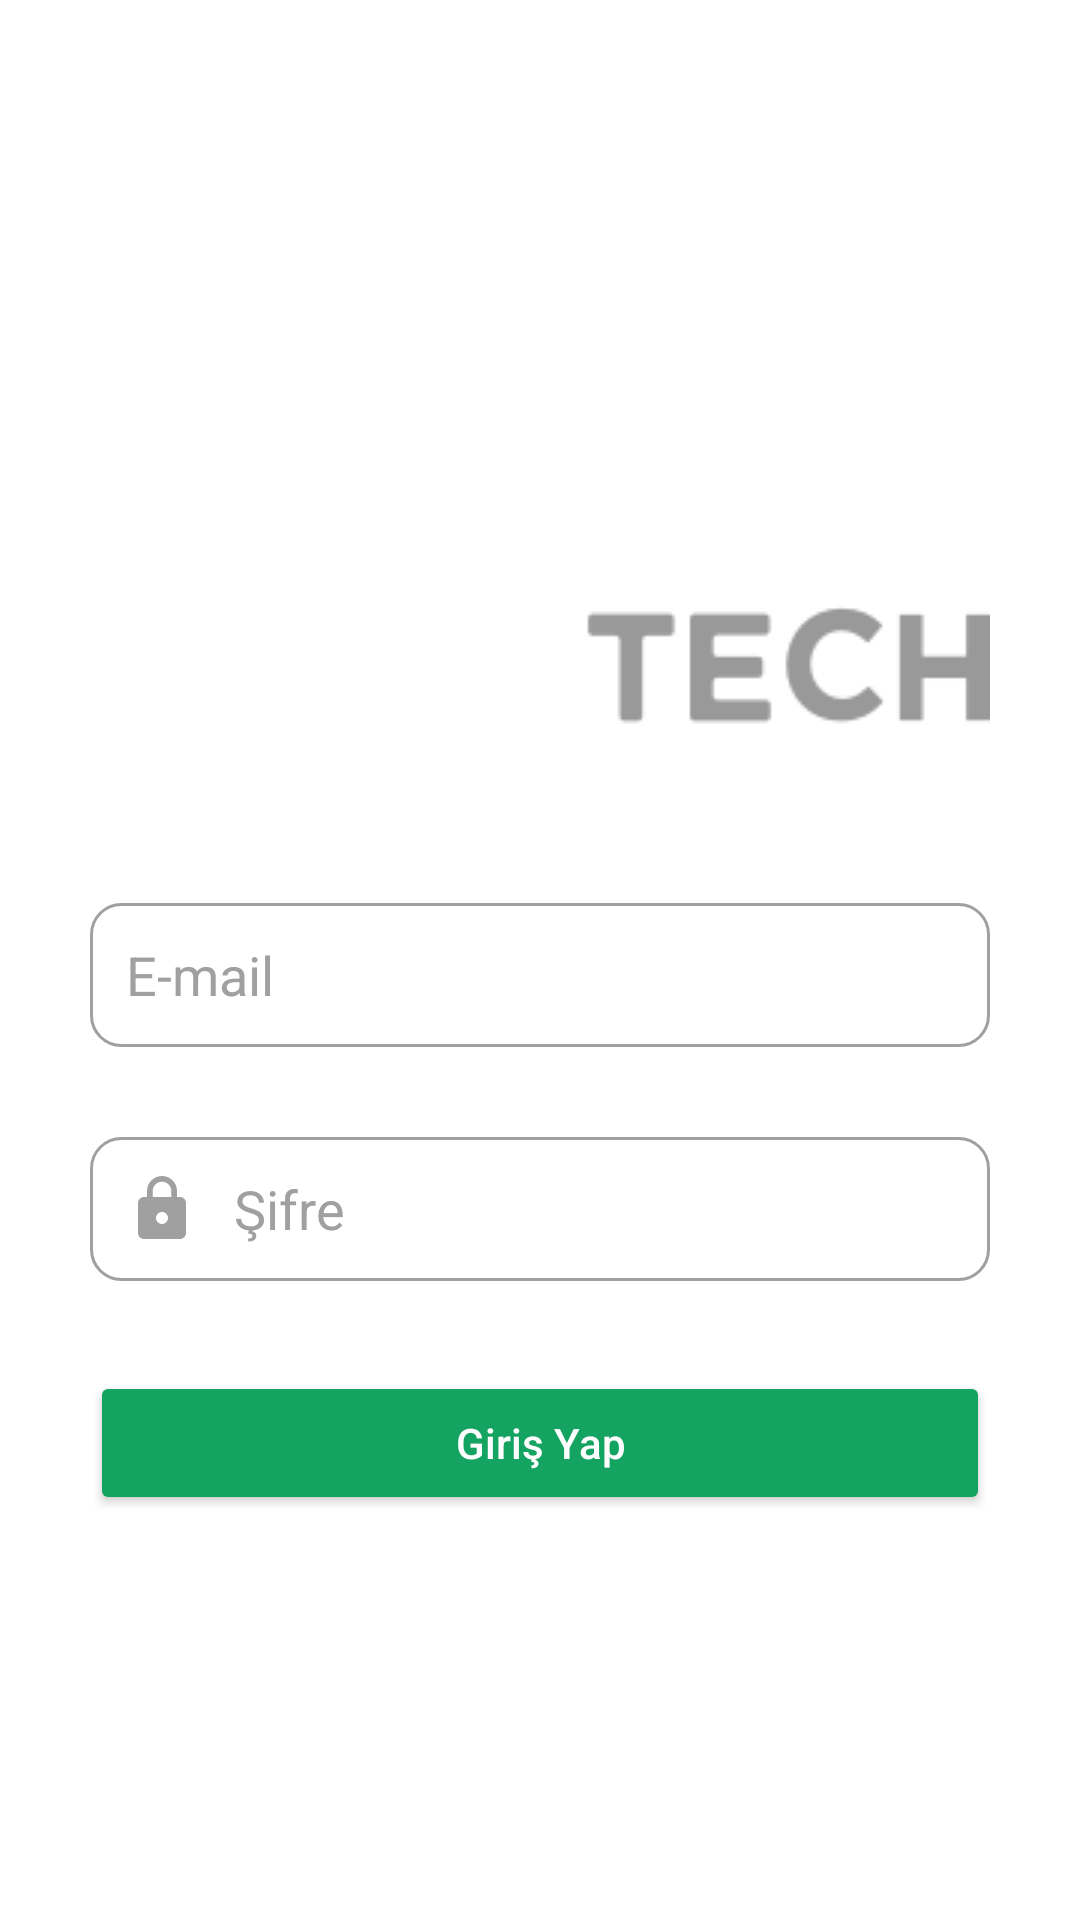

This screen was rendered from an Android layout file. Write that file and the resources it references.
<!-- AndroidManifest.xml: application theme Theme.DzdTech -->
<!-- res/layout/activity_login.xml -->
<?xml version="1.0" encoding="utf-8"?>
<LinearLayout xmlns:android="http://schemas.android.com/apk/res/android"
    xmlns:tools="http://schemas.android.com/tools"
    android:layout_width="match_parent"
    android:layout_height="match_parent"
    android:orientation="vertical"
    android:gravity="center_vertical"
    android:background="@color/login_bg"
    tools:context=".view.LoginActivity">

        <ImageView
            android:id="@+id/logo"
            android:layout_width="wrap_content"
            android:layout_height="wrap_content"
            android:src="@drawable/logo"
            android:contentDescription="@null"
            android:layout_gravity="center"/>

    <EditText
        android:id="@+id/email"
        android:layout_width="match_parent"
        android:layout_height="wrap_content"
        android:layout_marginLeft="30dp"
        android:layout_marginTop="30dp"
        android:layout_marginRight="30dp"
        android:drawablePadding="12dp"
        android:paddingStart="12dp"
        android:paddingEnd="12dp"
        android:background="@drawable/input"
        android:drawableStart="@drawable/ic_baseline_mail_24"
        android:hint="@string/login_email"
        android:importantForAutofill="no"
        android:inputType="textEmailAddress"
        android:minHeight="48dp"
        android:textColorHint="@color/grey" />

    <EditText
        android:id="@+id/password"
        android:layout_width="match_parent"
        android:layout_height="wrap_content"
        android:layout_marginLeft="30dp"
        android:layout_marginTop="30dp"
        android:layout_marginRight="30dp"
        android:drawablePadding="12dp"
        android:paddingStart="12dp"
        android:paddingEnd="12dp"
        android:background="@drawable/input"
        android:drawableStart="@drawable/ic_baseline_lock_24"
        android:hint="@string/login_password"
        android:importantForAutofill="no"
        android:inputType="textPassword"
        android:minHeight="48dp"
        android:textColorHint="@color/grey" />

    <Button
        android:id="@+id/login"
        android:layout_width="match_parent"
        android:layout_height="wrap_content"
        android:padding="12dp"
        android:layout_marginTop="30dp"
        android:layout_gravity="center_horizontal"
        android:hint="@string/login_button"
        android:textColorHint="@color/white"
        android:backgroundTint="@color/loginbutton_bg"
        android:layout_marginRight="30dp"
        android:layout_marginLeft="30dp"/>




</LinearLayout>
<!-- resources referenced by this layout -->
<resources>
  <color name="grey">#A0A0A0</color>
  <color name="login_bg">#FFFFFF</color>
  <color name="loginbutton_bg">#15A362</color>
  <color name="white">#FFFFFFFF</color>
  <!-- drawable ic_baseline_lock_24 (drawable) -->
  <vector xmlns:android="http://schemas.android.com/apk/res/android"
      android:width="24dp"
      android:height="24dp"
      android:viewportWidth="24"
      android:viewportHeight="24"
     >
    <path
        android:fillColor="@color/grey"
        android:pathData="M18,8h-1L17,6c0,-2.76 -2.24,-5 -5,-5S7,3.24 7,6v2L6,8c-1.1,0 -2,0.9 -2,2v10c0,1.1 0.9,2 2,2h12c1.1,0 2,-0.9 2,-2L20,10c0,-1.1 -0.9,-2 -2,-2zM12,17c-1.1,0 -2,-0.9 -2,-2s0.9,-2 2,-2 2,0.9 2,2 -0.9,2 -2,2zM15.1,8L8.9,8L8.9,6c0,-1.71 1.39,-3.1 3.1,-3.1 1.71,0 3.1,1.39 3.1,3.1v2z"/>
  </vector>
  <!-- drawable input (drawable) -->
  <?xml version="1.0" encoding="utf-8"?>
  <selector xmlns:android="http://schemas.android.com/apk/res/android">
      <item android:state_enabled="true" android:state_focused="true">
          <shape android:shape="rectangle">
  
              <corners android:radius="10dp"/>
              <stroke android:color="@color/loginbutton_bg" android:width="1dp"/>
          </shape>
      </item>
  
      <item android:state_enabled="true">
          <shape android:shape="rectangle">
  
              <corners android:radius="10dp"/>
              <stroke android:color="@color/grey" android:width="1dp"/>
          </shape>
      </item>
  </selector>
  <!-- drawable logo: png bitmap (drawable, 12141 bytes) -->
  <string name="login_button">Giriş Yap</string>
  <string name="login_email">E-mail</string>
  <string name="login_password">Şifre</string>
  <style name="Theme.DzdTech" parent="Theme.MaterialComponents.DayNight.NoActionBar">
          
          <item name="colorPrimary">@color/purple_500</item>
          <item name="colorPrimaryVariant">@color/purple_700</item>
          <item name="colorOnPrimary">@color/white</item>
          
          <item name="colorSecondary">@color/teal_200</item>
          <item name="colorSecondaryVariant">@color/teal_700</item>
          <item name="colorOnSecondary">@color/black</item>
          
  
          <item name="android:statusBarColor">?attr/colorPrimaryVariant</item>
          
  
      </style>
  <color name="purple_500">#000000</color>
  <color name="purple_700">#000000</color>
  <color name="teal_200">#FF03DAC5</color>
  <color name="teal_700">#FF018786</color>
  <color name="black">#FF000000</color>
</resources>
